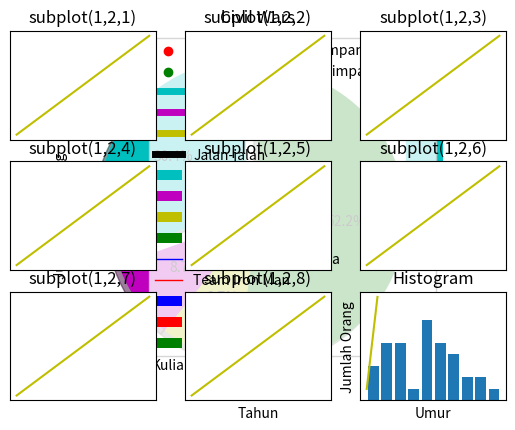

The matplotlib source for this figure:
# In[1]: Jawaban No. 2
from matplotlib import pyplot as plt
 
x=[1,2,3]
y=[5,2,4]

plt.plot(x,y)

plt.show()

# In[2]: Bar Graph

from matplotlib import pyplot as plt

plt.bar([2012.7,2013.7,2014.7,2015.7,2016.7,2017.7],[9000,9500,10000,15000,20000,25000],
label="Mac",color='b',width=.3)
plt.bar([2013,2014,2015,2016,2017,2018],[20000,25000,30000,35000,40000,45000],
label="Windows",color='r',width=.3)
plt.bar([2013.3,2014.3,2015.3,2016.3,2017.3,2018.3],[2000,2500,3000,3500,4000,4500],
label="Linux",color='g',width=.3)
plt.legend()
plt.xlabel('Tahun')
plt.ylabel('Jumlah Pengguna')
plt.title('Pengguna Sistem Operasi Dari Tahun ke Tahun')
plt.show()

# In[3]: Histogram

import matplotlib.pyplot as plt
orang = [11,22,16,9,10,15,22,55,62,45,21,22,34,42,42,4,2,102,95,85,55,110,120,70,65,55,111,115,80,75,65,54,44,43,42,48,50,29,14,68]
umur = [0,10,20,30,40,50,60,70,80,90,100]
plt.hist(orang, umur, histtype='bar', rwidth=0.8)
plt.xlabel('Umur')
plt.ylabel('Jumlah Orang')
plt.title('Histogram')
plt.show()

# In[4]: Scatter Plot

import matplotlib.pyplot as plt
x = [1,1.5,2,2.5,3,3.5,3.6]
y = [7.5,8,8.5,9,9.5,10,10.5]
 
x1=[8,8.5,9,9.5,10,10.5,11]
y1=[3,3.5,3.7,4,4.5,5,5.2]
 
plt.scatter(x,y, label='pendapatan tinggi simpanan rendah',color='r')
plt.scatter(x1,y1,label='pendapatan rendah simpanan tinggi',color='g')
plt.xlabel('simpanan dalam ratusan')
plt.ylabel('pendapatan dalam ribuan')
plt.title('Scatter Plot')
plt.legend()
plt.show()

# In[5]: Area plot

import matplotlib.pyplot as plt
hari = [1,2,3,4,5]
  
tidur =[7,8,6,11,7]
makan = [2,3,4,3,4]
kuliah =[7,8,7,2,5]
jalan_jalan = [8,5,7,8,13]
  
plt.plot([],[],color='c', label='Tidur', linewidth=5)
plt.plot([],[],color='m', label='Makan', linewidth=5)
plt.plot([],[],color='y', label='Kuliah', linewidth=5)
plt.plot([],[],color='k', label='Jalan-jalan', linewidth=5)
  
plt.stackplot(hari,tidur,makan,kuliah,jalan_jalan, colors=['c','m','y','k'])
  
plt.xlabel('x')
plt.ylabel('y')
plt.title('Kegiatan Sehari-hari')
plt.legend()
plt.show()

# In[6]: Pie Plot

import matplotlib.pyplot as plt
 
days = [1,2,3,4,5]
 
tidur =[7,8,6,11,7]
makan = [2,3,4,3,7]
kuliah =[7,8,7,2,4]
jalan_jalan = [8,5,7,8,13]
potong = [7,2,2,12]
kegiatan = ['Tidur','Makan','Kuliah','Jalan-jalan']
kolom = ['c','m','y','g']
 
plt.pie(potong,
  labels=kegiatan,
  colors=kolom,
  startangle=90,
  shadow= True,
  explode=(0.1,0,0,0),
  autopct='%1.1f%%')
 
plt.title('Kegiatan Sehari-hari')
plt.show()

# In[7]: Line

from matplotlib import pyplot as plt
 
y = [4000,6000,10000,13000,14000,17000]
x = [2014,2015,2016,2017,2018,2019]
plt.plot(x,y)
plt.title('Pemakai Sistem Operasi Linux')
plt.ylabel('Tahun')
plt.xlabel('Jumlah Pemakai Sistem Operasi Linux')
plt.show()

# In[8]: Jawaban No. 4

from matplotlib import pyplot as plt

x = [2014,2015,2016,2017,2018,2019]
y = [76,87,105,122,148,170]
x2 = [2014,2015,2016,2017,2018,2019]
y2 = [78,97,114,134,146,167]
plt.plot(x,y,'b',label='Team Captain America', linewidth=1)
plt.plot(x2,y2,'r',label='Team Iron Man',linewidth=1)
plt.title('Civil Wars')
plt.ylabel('Jumlah Pendukung')
plt.xlabel('Tahun')
plt.legend()
plt.grid(True,color='k')
plt.show()

# In[8]: Jawaban No. 5

import numpy as np
import matplotlib.pyplot as plt
 
t = np.arange(0.0, 9.0, 1)
s = [1,2,3,4,5,6,7,8,9]
 
for i in range(1, 10):
    plt.subplot(3,3,i)
    plt.xticks([]), plt.yticks([])
    plt.title('subplot(1,2,'+str(i)+')')
    plt.plot(t,s,'-y')
 
plt.show()

# In[5]: Jawaban No. 7

import matplotlib.pyplot as plt
orang = [11,22,16,9,10,15,22,55,62,45,21,22,34,42,42,4,2,102,95,85,55,110,120,70,65,55,111,115,80,75,65,54,44,43,42,48,50,29,14,68]
umur = [0,10,20,30,40,50,60,70,80,90,100]
plt.hist(orang, umur, histtype='bar', rwidth=0.8)
plt.xlabel('Umur')
plt.ylabel('Jumlah Orang')
plt.title('Histogram')
plt.show()